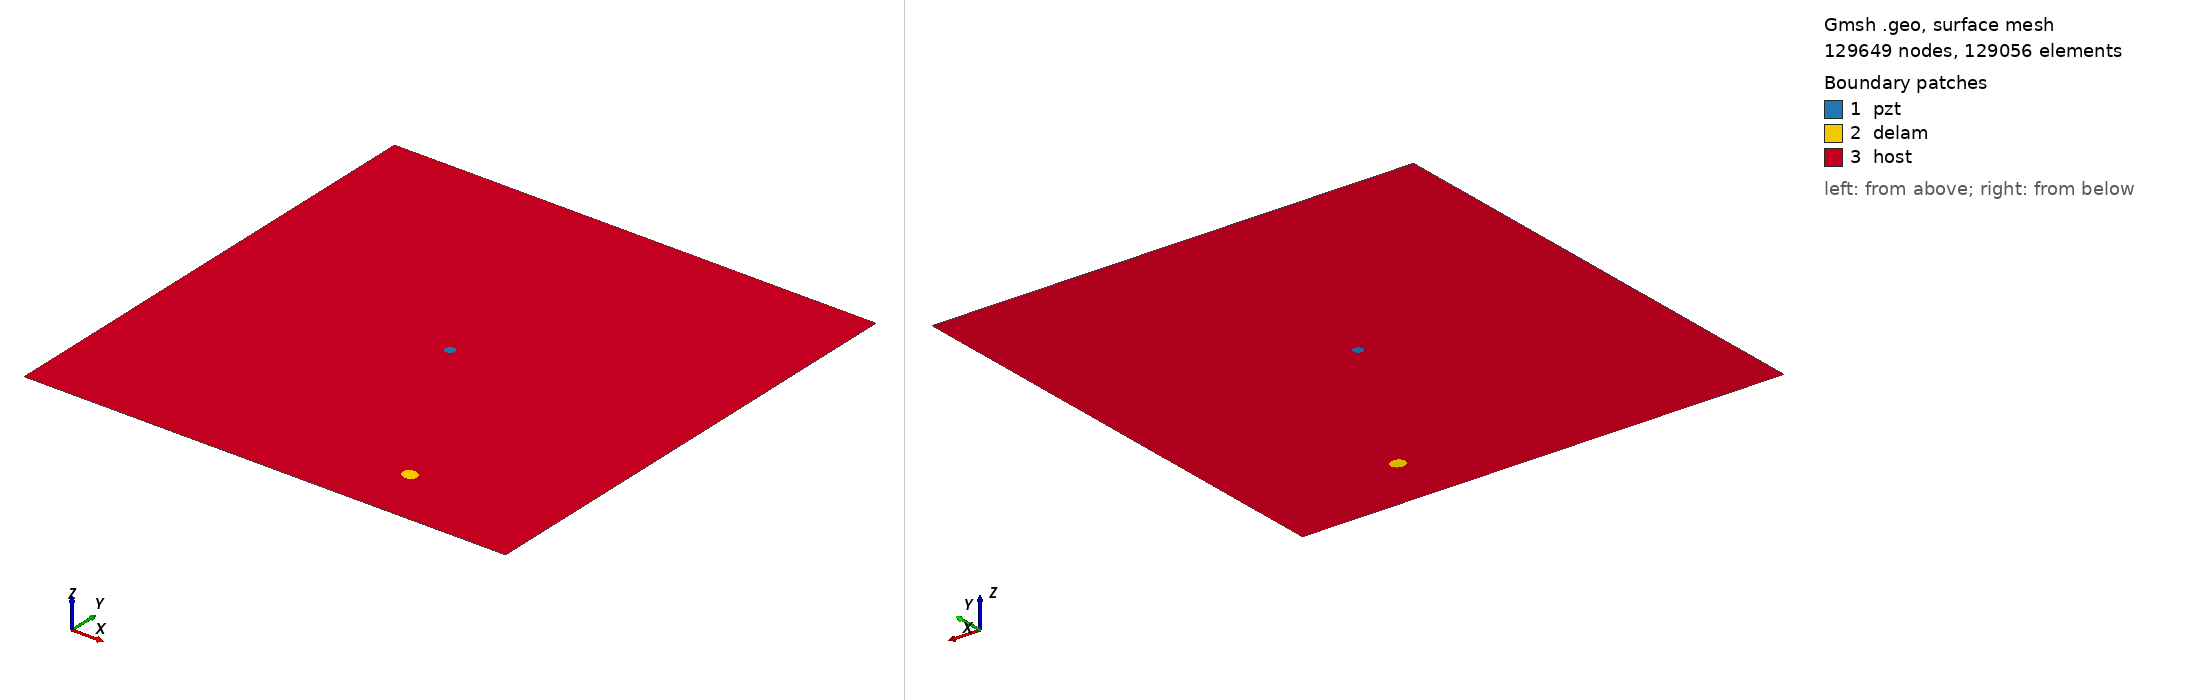

Gmsh geometry script, surface-meshed: 129649 nodes, 129056 surface elements. Boundary patches (legend numbers): 1 pzt, 2 delam, 3 host. Left view from above one corner, right view from below the opposite corner. Legend entries are the model's physical surfaces. The drawing asked Gmsh for element sizes between 1% and 20% of the model's largest extent; the script's own settings can give other sizes.

=== m2_rand_single_delam_203.geo (drawn) ===
SetFactory("OpenCASCADE");
L=0.500000; 
W=0.500000; 
a=0.007896; 
b=0.006872; 
x=0.353825; 
y=0.061150; 
alpha=0.887637 *Pi; 
r=0.005000; 
xpzt=0.250000; 
ypzt=0.250000; 
//+
Point(1) = {0, 0, 0, 1.0};
//+
Point(2) = {L, 0, 0, 1.0};
//+
Point(3) = {L, W, 0, 1.0};
//+
Point(4) = {0, W, 0, 1.0};
//+
Line(1) = {1, 2};
//+
Line(2) = {2, 3};
//+
Line(3) = {3, 4};
//+
Line(4) = {4, 1};
//+
Circle(5) = {xpzt, ypzt, -0, r, 0, 2*Pi};
//+
Ellipse(6) = {x, y, -0, a, b, 0, 2*Pi};
//+
Rotate {{0, 0, 1}, {x, y, 0}, alpha} {
  Curve{6}; 
}
//+
Curve Loop(1) = {4, 1, 2, 3};
//+
Curve Loop(2) = {6};
//+
Curve Loop(3) = {5};
//+
Curve Loop(4) = {6};
//+
Curve Loop(5) = {5};
//+
Plane Surface(1) = {5};
//+
Plane Surface(2) = {4};
//+
Plane Surface(3) = {1, 2, 3};
//+
Point(9) = {xpzt, ypzt, 0, 1.0};
//+
Point{9} In Surface {1};// mesh node at centre of pzt
//+
Physical Surface("pzt") = {1};
//+
Physical Surface("delam") = {2};
//+
Physical Surface("host") = {3};

Mesh.Algorithm = 6; // Frontal
Mesh.CharacteristicLengthFactor = 0.034000;
Mesh.CharacteristicLengthMin = 0.001000;
Mesh.CharacteristicLengthMax = 0.200000;
Mesh.RecombineAll = 1; // Apply recombination algorithm
Mesh.SubdivisionAlgorithm = 1; // 1: all quadrangles
Mesh.Smoothing = 1;
